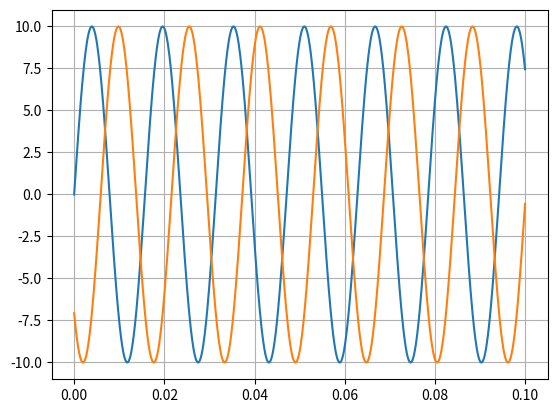

Write Python code to recreate this figure. (Note: this script raises an exception after producing the figure.)
import numpy as np
import matplotlib.pyplot as plt

w=400
E=10
K=10**(0/20)
phi=-135*2*np.pi/360

t=np.linspace(0,0.1,1000)
e=E*np.sin(w*t)
s=E*K*np.sin(w*t+phi)

plt.plot(t,e)
plt.plot(t,s)
plt.grid('on')
#plt.show()

plt.savefig("q6_cor.pgf")
